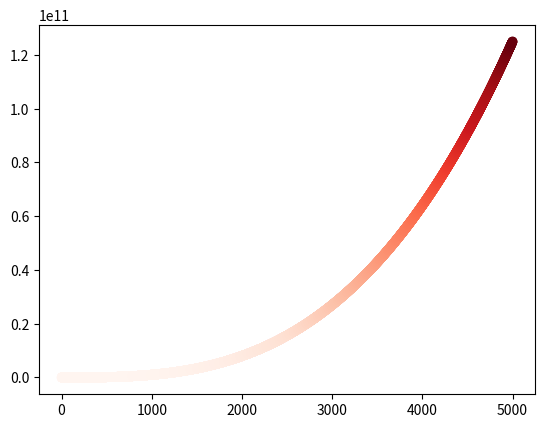

This figure's Python source:
import matplotlib.pyplot as plt

x_val = list(range(1, 5001))
y_val = [x**3 for x in x_val]

plt.scatter(x_val, y_val, c=y_val, cmap=plt.cm.Reds)

plt.show()
